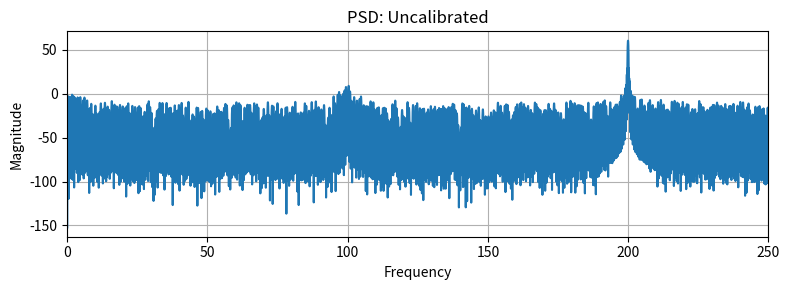
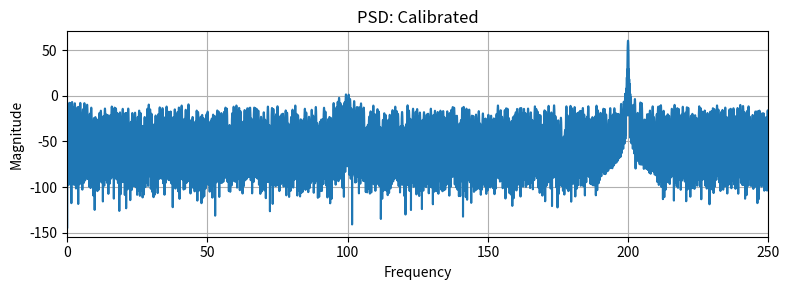
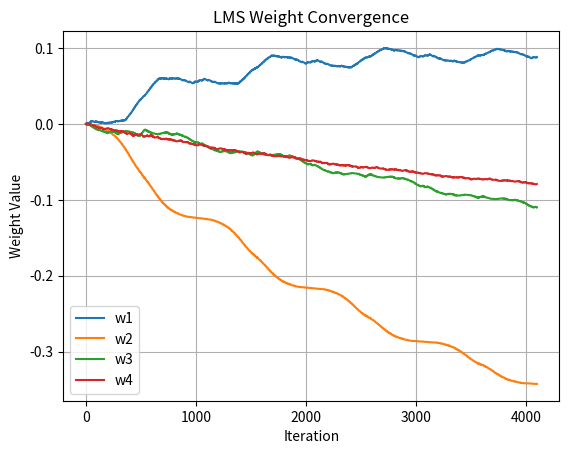
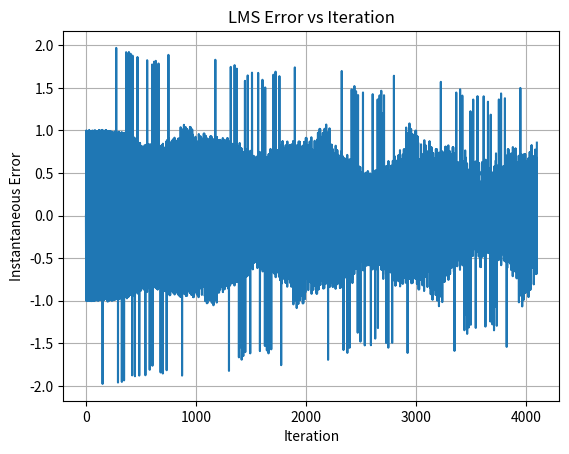

Generate these figures, in order, with matplotlib:
import numpy as np
import numpy.fft as fft
import matplotlib.pyplot as plt

error_params = {
    'ota_gain':        np.inf,
    'ota_offset':      0.0,
    'cap_mismatch':    [0.015*2.1, -0.012*2.1, 0.018*2.1, -0.010*2.1],
    'comp_offset':     0.0,
    'oa_nonlinear_gain': 0.0,
    'oa_bw':           np.inf,
    'fs':              500e6
}
ideal_params=error_params.copy()
ideal_params['cap_mismatch']=[0,0,0,0]
def sample_and_hold(vin):
    return vin
def comparator(vin,vref=1.0,err=error_params):
    vin_cmp=vin+err['comp_offset']
    code =int(np.clip(np.round(vin_cmp/(vref/2)), -2, 2))
    return code
def capacitive_banks(code,vref=1.0,err=error_params):
    cm=err['cap_mismatch']
    C1=2*(1+cm[0]);C2=1*(1+cm[1]);C3=1*(1+cm[2]);C4=1*(1+cm[3])
    c_total=C1+C2 +C3
    voltage_dac=(code/2)*vref
    return voltage_dac, c_total,C4
def digital_packer(codes,radix=4):
    raw = 0
    for c in codes:
        raw= raw*radix +(c+2)
    return raw
def pipeline_adc_time(vin_array, err, stages=4, vref=1.0):
    fs = err['fs']
    alpha = None
    if err['oa_bw']< np.inf:
        alpha= np.exp(-2*np.pi*err['oa_bw']/fs)
    N  = len(vin_array)
    raw = np.zeros(N, dtype=int)
    stagesC= np.zeros((N, stages))
    prev_r = np.zeros(stages)
    for i in range(N):
        x =vin_array[i]
        codes =[]
        for j in range(stages):
            code =comparator(x, vref, err)
            codes.append(code)
            vdac,ctot,cf=capacitive_banks(code,vref,err)
            G=ctot/cf
            r=G*(x-vdac)+err['ota_offset']
            r *=(1+err['oa_nonlinear_gain']*r*r)
            if alpha is not None:
                r= alpha*prev_r[j] + (1-alpha)*r
            prev_r[j]=r
            x = r
        raw[i]= digital_packer(codes, 4)
        stagesC[i,:]=codes
    return raw, stagesC

def calc_snrd_fft(vout, fs, guard=1):
    N =len(vout)
    x =vout - np.mean(vout)
    w =np.hanning(N)
    X =fft.fft(x*w)
    mag2= np.abs(X[:N//2])**2
    mag2[0] = 0
    k0 = np.argmax(mag2)
    idx= np.arange(k0-guard, k0+guard+1)
    idx = idx[(idx>=0)&(idx<len(mag2))]
    Psig =mag2[idx].sum()
    Pnoise=mag2.sum() - Psig
    return 10*np.log10(Psig/Pnoise)

fs = error_params['fs']
N = 4096
C = 1638
f0 = C/N * fs
t = np.arange(N) / fs
vin = np.sin(2 * np.pi * f0 * t)
raw_ideal, _ = pipeline_adc_time(vin, ideal_params)
vout_ideal   = raw_ideal/(4**4-1)*2 - 1
raw_uncalibrated, stage_unc = pipeline_adc_time(vin, error_params)
vout_uncal   = raw_uncalibrated/(4**4-1)*2 - 1
mu  = 2e-4
w = np.zeros(4)
w_hist= np.zeros((N,4))
err_hist= np.zeros(N)
for n in range(N):
    y =raw_uncalibrated[n] + np.dot(w, stage_unc[n])
    e =raw_ideal[n] - y
    w += mu* e*stage_unc[n]
    w_hist[n] = w
    err_hist[n]= e
raw_cal   = raw_uncalibrated + stage_unc.dot(w)
vout_cal  = raw_cal/(4**4-1)*2 - 1
snr_uncal = calc_snrd_fft(vout_uncal, fs)
snr_cal   = calc_snrd_fft(vout_cal,   fs)
print("SNDR Uncalibrated in dB",snr_uncal)
print("SNDR Calibrated  in dB",snr_cal)
def plot_psd(v,title):
    N = len(v)
    w = np.hanning(N)
    X = fft.fft((v-np.mean(v))*w, n=65536)[:32768]
    mag = np.abs(X)
    mag_db = 20*np.log10(np.maximum(mag,1e-12))
    freqs = np.arange(len(mag_db))*(fs/65536)/1e6
    plt.figure(figsize=(8,3))
    plt.plot(freqs, mag_db)
    plt.title(title)
    plt.xlabel("Frequency")
    plt.ylabel("Magnitude")
    plt.xlim(0, fs/2/1e6)
    plt.grid(True)
    plt.tight_layout()
plot_psd(vout_uncal,"PSD: Uncalibrated")
plot_psd(vout_cal,"PSD: Calibrated")
plt.figure()
for i in range(4):
    plt.plot(w_hist[:,i], label=f"w{i+1}")
plt.title("LMS Weight Convergence")
plt.xlabel("Iteration")
plt.ylabel("Weight Value")
plt.legend()
plt.grid(True)
plt.figure()
plt.plot(err_hist)
plt.title("LMS Error vs Iteration")
plt.xlabel("Iteration")
plt.ylabel("Instantaneous Error")
plt.grid(True)
plt.show()
